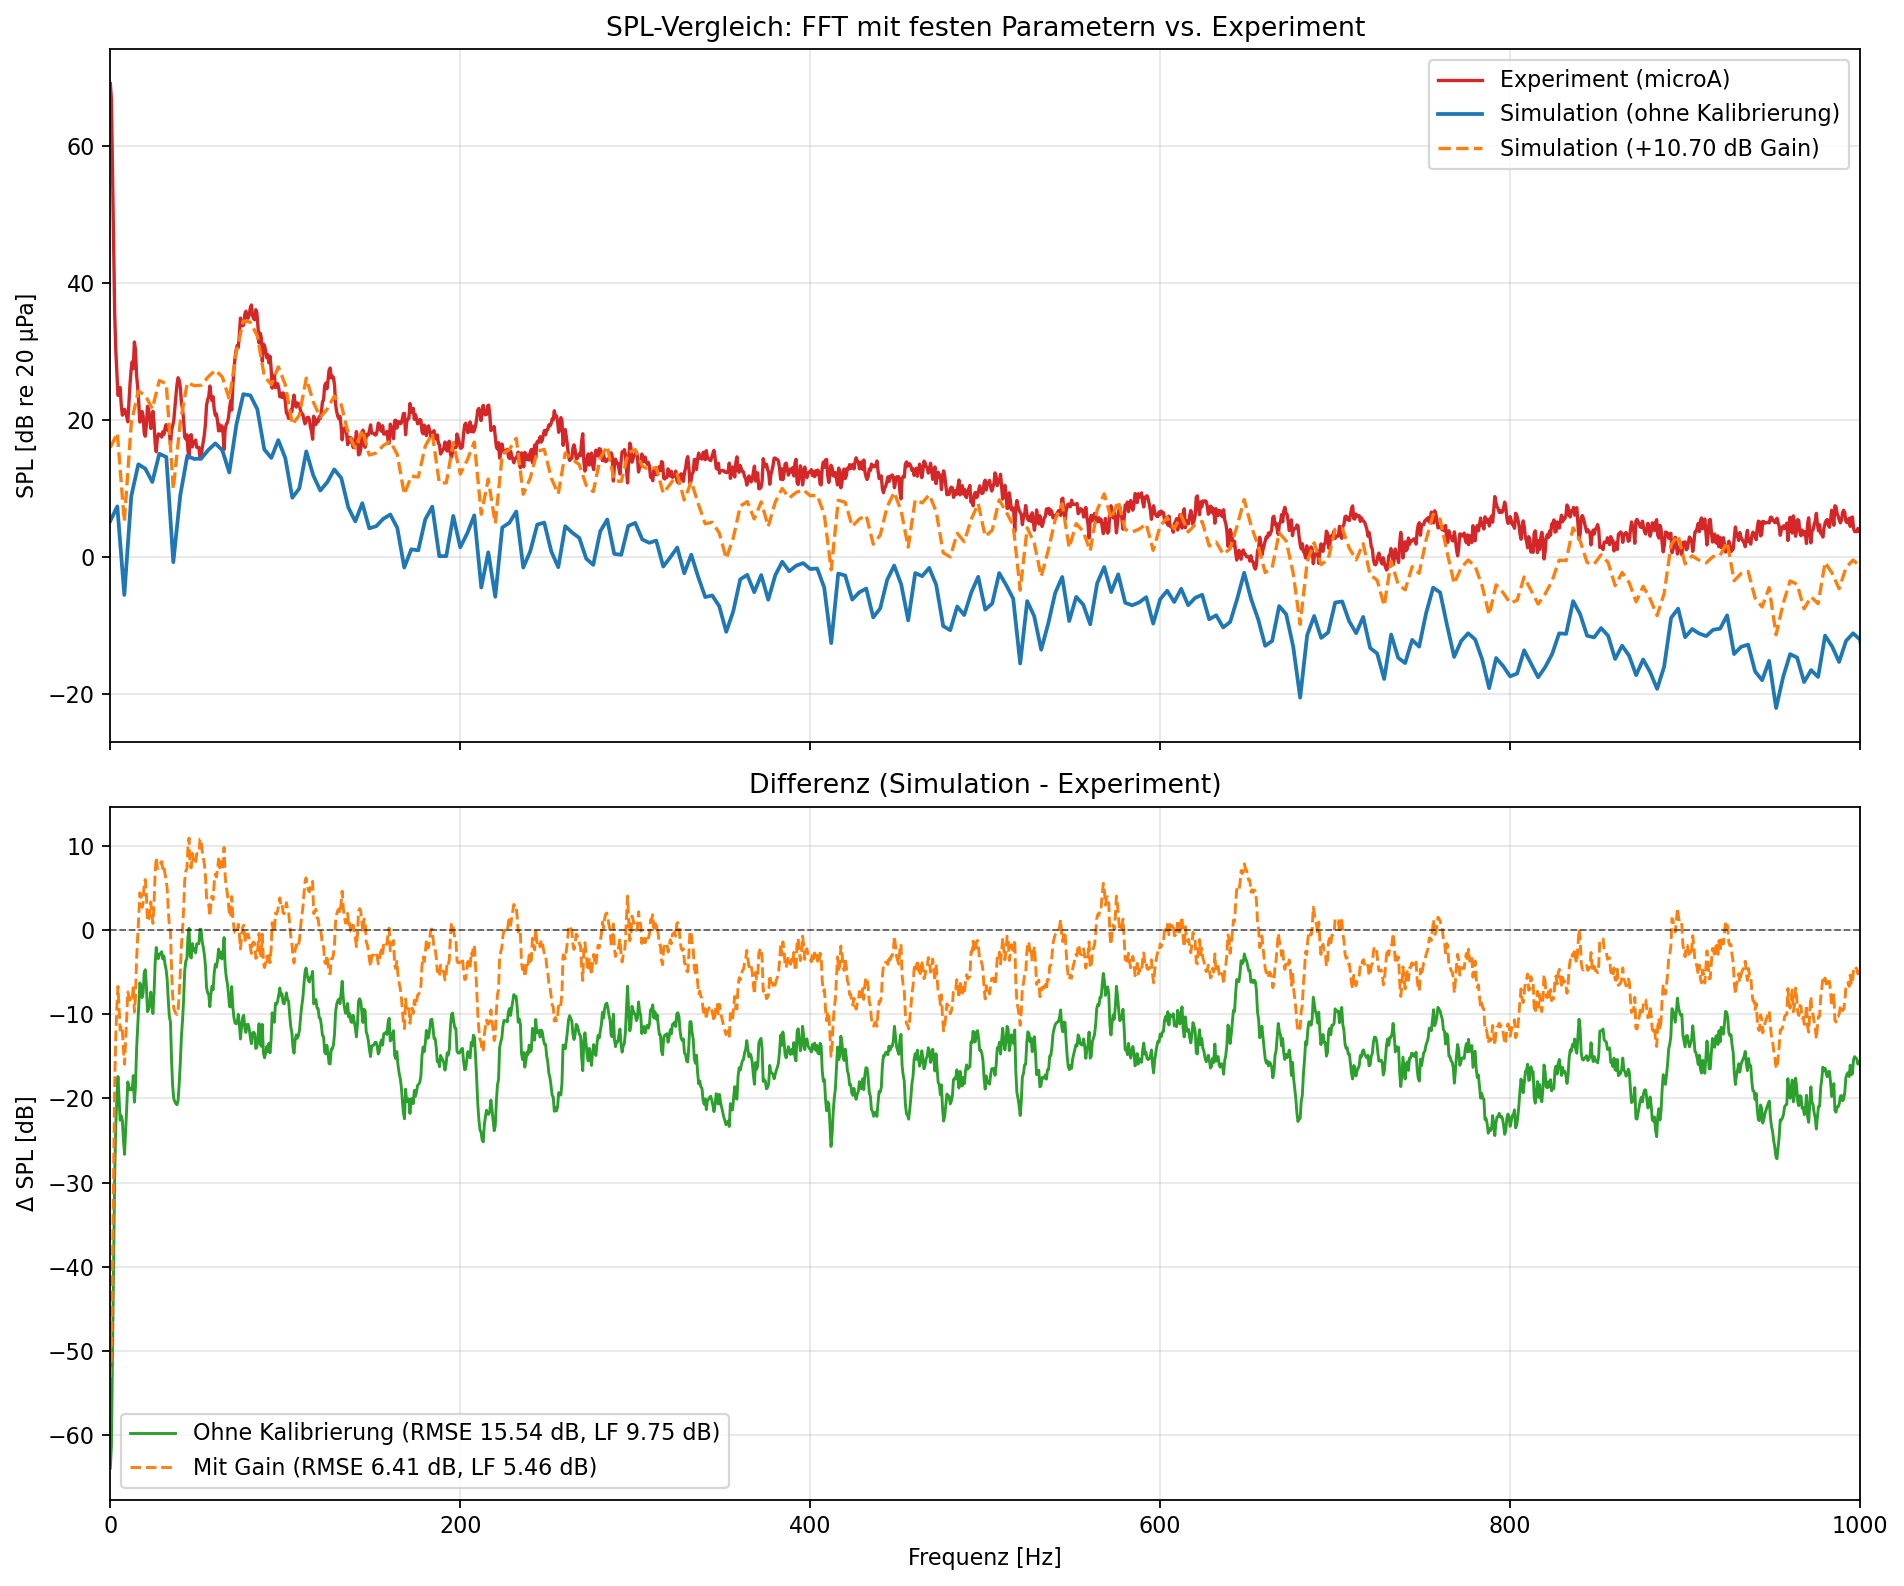

Source data for this figure (header and first rows):
Frequency_Hz, SPL_dB, Amplitude_RMS_Pa
0.000000000000000000e+00, 5.241615812241495753e+00, 3.656880648497738522e-05
4.000064357536507131e+00, 7.367457326210896440e+00, 4.670924655836811254e-05
8.000128715073014263e+00, -5.567144708030844491e+00, 1.053592717911131772e-05
1.200019307260952139e+01, 8.898790513085243603e+00, 5.571466471428531889e-05
1.600025743014602853e+01, 1.350854979939638945e+01, 9.472344523944598699e-05
2.000032178768253743e+01, 1.287855618744220720e+01, 8.809632766648630179e-05
2.400038614521904279e+01, 1.092587158878757592e+01, 7.035963455815249211e-05
2.800045050275554814e+01, 1.504849692023855567e+01, 1.130979782941926625e-04
3.200051486029205705e+01, 1.458264532661681301e+01, 1.071919723275357311e-04
3.600057921782856596e+01, -7.836933722120310586e-01, 1.827449258524873864e-05
4.000064357536507487e+01, 9.016294042271962184e+00, 5.647349913973621579e-05
4.400070793290157667e+01, 1.473890611159282038e+01, 1.091378266923199959e-04
4.800077229043808558e+01, 1.429435714348244346e+01, 1.036926211721575573e-04
5.200083664797459448e+01, 1.436729086143404821e+01, 1.045669735951549099e-04
5.600090100551109629e+01, 1.560748728380477779e+01, 1.206158439249900539e-04
6.000096536304760519e+01, 1.657155140975337204e+01, 1.347744493657848381e-04
6.400102972058411410e+01, 1.556936339240087008e+01, 1.200875999795630248e-04
6.800109407812061590e+01, 1.232098183511008571e+01, 8.261883893394076359e-05
7.200115843565713192e+01, 1.922622831429125512e+01, 1.829537903311589920e-04
7.600122279319363372e+01, 2.375153061527859322e+01, 3.080395827322405774e-04
8.000128715073014973e+01, 2.358697674374556641e+01, 3.022587158085915642e-04
8.400135150826665154e+01, 2.156162636155654866e+01, 2.393929264261799661e-04
8.800141586580315334e+01, 1.568202668070658845e+01, 1.216553828239288072e-04
9.200148022333966935e+01, 1.444621464858036397e+01, 1.055214445940520524e-04
9.600154458087617115e+01, 1.704377689859292744e+01, 1.423045677907519135e-04
1.000016089384126730e+02, 1.443365399412582128e+01, 1.053689604413522203e-04
1.040016732959491890e+02, 8.634305802784581374e+00, 5.404372629207004187e-05
1.080017376534856908e+02, 9.977743495623583314e+00, 6.308370184463401090e-05
1.120018020110221926e+02, 1.539554753901368755e+01, 1.177083772870574362e-04
1.160018663685587086e+02, 1.188773432031142363e+01, 7.859894408604425388e-05
1.200019307260952104e+02, 9.681301603336848416e+00, 6.096703517814011235e-05
1.240019950836317264e+02, 1.090081360066582761e+01, 7.015694603043915042e-05
1.280020594411682282e+02, 1.276735532888960023e+01, 8.697566582913271417e-05
1.320021237987047300e+02, 1.150655658839117912e+01, 7.522424283740392287e-05
1.360021881562412318e+02, 7.225632433995313519e+00, 4.595276173546942279e-05
1.400022525137777620e+02, 5.170491489024887422e+00, 3.627058582192984205e-05
1.440023168713142638e+02, 7.834223922529576001e+00, 4.928799954662032245e-05
1.480023812288507656e+02, 4.159636340774000907e+00, 3.228581937149910334e-05
1.520024455863872674e+02, 4.476447074689189343e+00, 3.348515776092370478e-05
1.560025099439237692e+02, 5.551754593591912368e+00, 3.789812512670165205e-05
1.600025743014602995e+02, 6.184132929908987109e+00, 4.076023152049693625e-05
1.640026386589968013e+02, 4.229432441500319939e+00, 3.254629958394912272e-05
1.680027030165333031e+02, -1.570611436251826643e+00, 1.669165592842433810e-05
1.720027673740698049e+02, 1.096895315387881764e+00, 2.269210379750788019e-05
1.760028317316063067e+02, 9.468534000538981754e-01, 2.230348177674279449e-05
1.800028960891428085e+02, 5.472120284775082055e+00, 3.755225400953402372e-05
1.840029604466793387e+02, 7.326339435587188476e+00, 4.648865350086978467e-05
1.880030248042158405e+02, 1.047597470341005421e-01, 2.024267875358599738e-05
1.920030891617523423e+02, 9.807891113557939966e-02, 2.022711488804639757e-05
1.960031535192888441e+02, 5.974017059844046962e+00, 3.978605225113359046e-05
2.000032178768253459e+02, 1.382236147286564965e+00, 2.344994362740933006e-05
2.040032822343618761e+02, 3.436721732075738167e+00, 2.970749839057425535e-05
2.080033465918983779e+02, 6.051793775649525031e+00, 4.014391130651290263e-05
2.120034109494348797e+02, -4.487913466018992104e+00, 1.192983184985164792e-05
2.160034753069713815e+02, 6.564268914834713309e-01, 2.157005935859571797e-05
2.200035396645078833e+02, -5.836267197680301777e+00, 1.021448878145125263e-05
2.240036040220443851e+02, 4.284710677376888377e+00, 3.275408935966126378e-05
2.280036683795809154e+02, 4.953344566284917150e+00, 3.537506316318455473e-05
2.320037327371174172e+02, 6.615875620605419449e+00, 4.283746639008346460e-05
2.360037970946539190e+02, -1.568502489587135340e+00, 1.669570917886119293e-05
... 197 more rows
